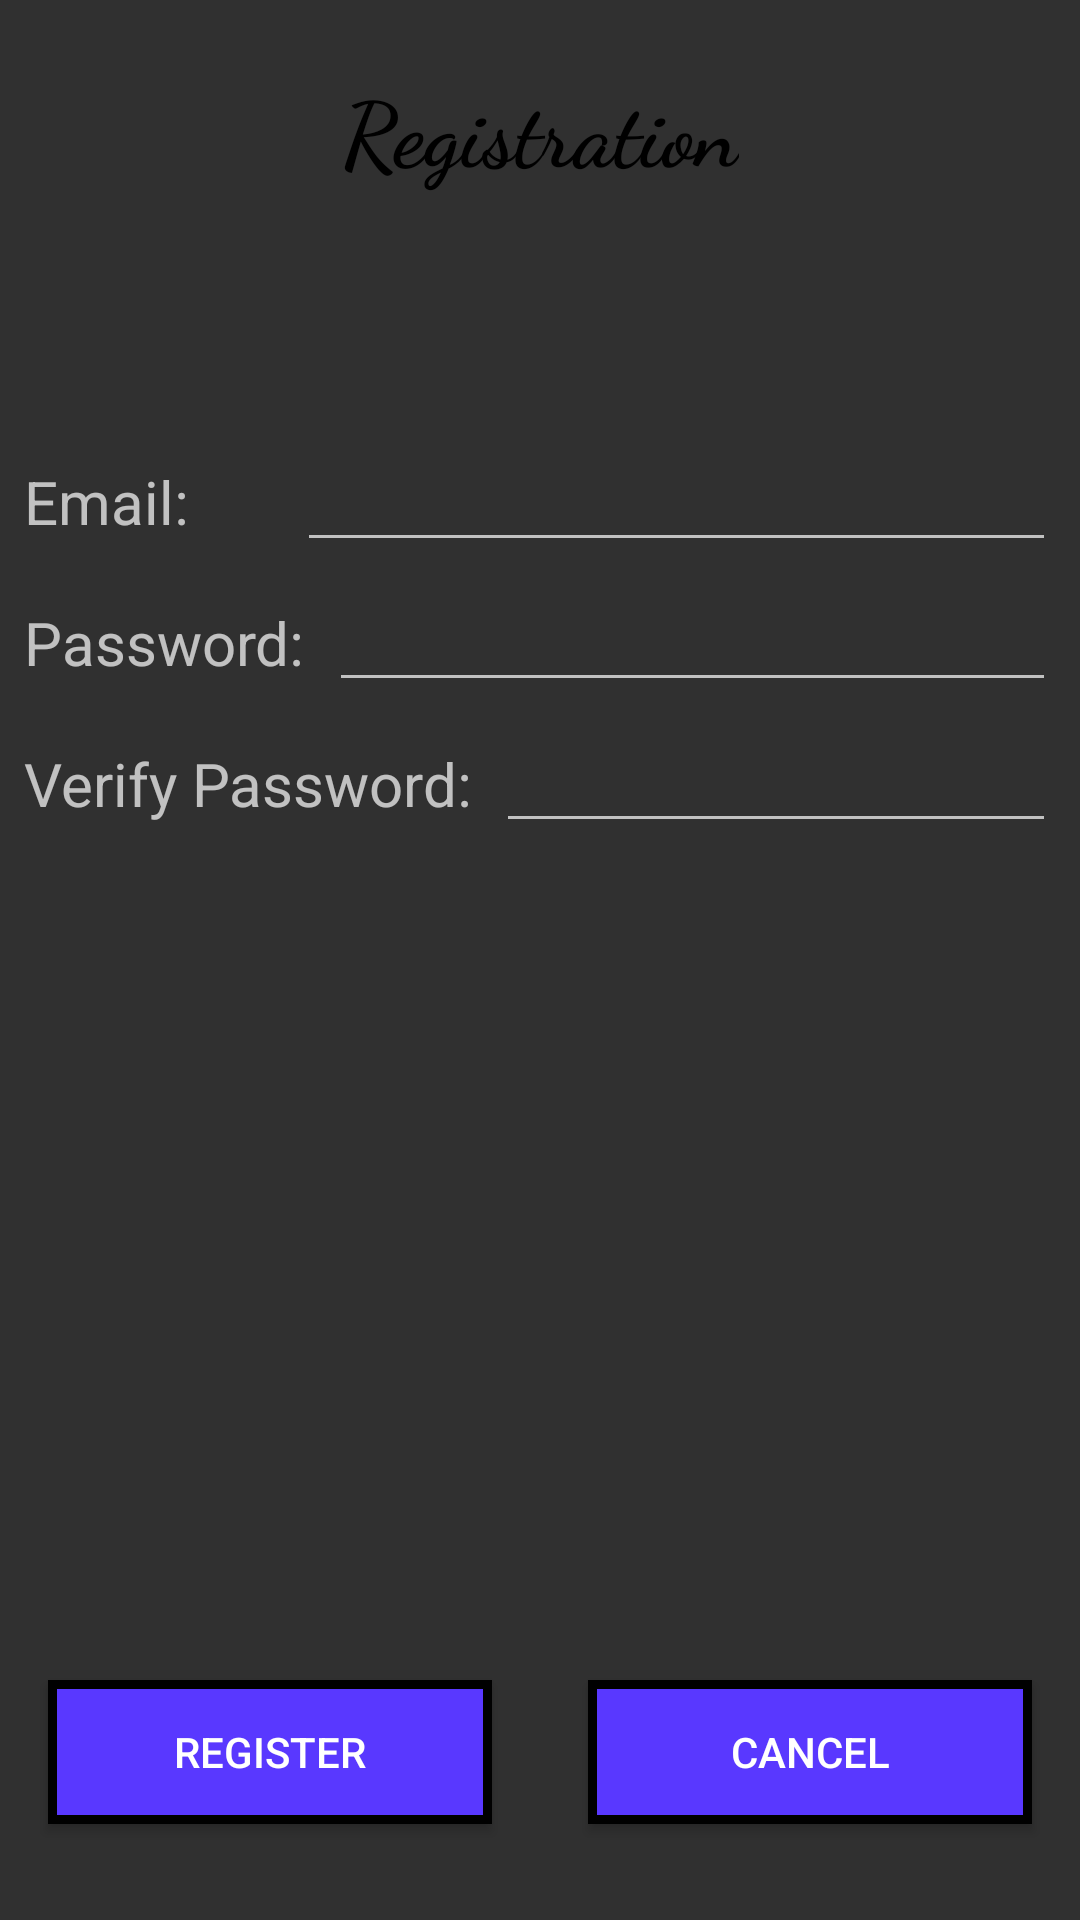

Layout XML and referenced resources for this Android screen:
<!-- AndroidManifest.xml: application theme Theme.AppCompat.NoActionBar -->
<!-- res/layout/fragment_registration.xml -->
<?xml version="1.0" encoding="utf-8"?>
<android.support.constraint.ConstraintLayout xmlns:android="http://schemas.android.com/apk/res/android"
    xmlns:app="http://schemas.android.com/apk/res-auto"
    xmlns:tools="http://schemas.android.com/tools"
    android:layout_width="match_parent"
    android:layout_height="match_parent"
    tools:context=".fragments.RegistrationFragment">

    <TextView
        android:id="@+id/registerScreen__title"
        android:layout_width="wrap_content"
        android:layout_height="wrap_content"
        android:layout_marginEnd="8dp"
        android:layout_marginStart="8dp"
        android:layout_marginTop="22dp"
        android:fontFamily="cursive"
        android:text="Registration"
        android:textAlignment="center"
        android:textColor="@android:color/black"
        android:textSize="30sp"
        android:textStyle="bold"
        app:layout_constraintEnd_toEndOf="parent"
        app:layout_constraintStart_toStartOf="parent"
        app:layout_constraintTop_toTopOf="parent" />

    <TextView
        android:id="@+id/textView6"
        android:layout_width="wrap_content"
        android:layout_height="wrap_content"
        android:layout_marginStart="8dp"
        android:layout_marginTop="20dp"
        android:text="Verify Password:"
        android:textSize="20sp"
        app:layout_constraintStart_toStartOf="parent"
        app:layout_constraintTop_toBottomOf="@+id/textView8" />

    <TextView
        android:id="@+id/textView8"
        android:layout_width="wrap_content"
        android:layout_height="wrap_content"
        android:layout_marginStart="8dp"
        android:layout_marginTop="20dp"
        android:text="Password:"
        android:textSize="20sp"
        app:layout_constraintStart_toStartOf="parent"
        app:layout_constraintTop_toBottomOf="@+id/textView7" />

    <TextView
        android:id="@+id/textView7"
        android:layout_width="wrap_content"
        android:layout_height="wrap_content"
        android:layout_marginStart="8dp"
        android:layout_marginTop="90dp"
        android:text="Email:"
        android:textSize="20sp"
        app:layout_constraintStart_toStartOf="parent"
        app:layout_constraintTop_toBottomOf="@+id/registerScreen__title" />

    <EditText
        android:id="@+id/registerScreen__emailEt"
        android:layout_width="0dp"
        android:layout_height="42dp"
        android:layout_marginEnd="8dp"
        android:layout_marginStart="36dp"
        android:ems="10"
        android:inputType="textEmailAddress"
        app:layout_constraintBaseline_toBaselineOf="@+id/textView7"
        app:layout_constraintEnd_toEndOf="parent"
        app:layout_constraintHorizontal_bias="0.0"
        app:layout_constraintStart_toEndOf="@+id/textView7" />

    <EditText
        android:id="@+id/registerScreen__passwordEt"
        android:layout_width="0dp"
        android:layout_height="wrap_content"
        android:layout_marginEnd="8dp"
        android:layout_marginStart="8dp"
        android:ems="10"
        android:inputType="textPersonName|textPassword"
        app:layout_constraintBaseline_toBaselineOf="@+id/textView8"
        app:layout_constraintEnd_toEndOf="parent"
        app:layout_constraintStart_toEndOf="@+id/textView8" />

    <EditText
        android:id="@+id/registerScreen__verifyPasswordEt"
        android:layout_width="0dp"
        android:layout_height="wrap_content"
        android:layout_marginEnd="8dp"
        android:layout_marginStart="8dp"
        android:ems="10"
        android:inputType="textPersonName|textPassword"
        app:layout_constraintBaseline_toBaselineOf="@+id/textView6"
        app:layout_constraintEnd_toEndOf="parent"
        app:layout_constraintStart_toEndOf="@+id/textView6" />

    <Button
        android:id="@+id/registerScreen__registerButton"
        android:layout_width="0dp"
        android:layout_height="wrap_content"
        android:layout_marginBottom="32dp"
        android:layout_marginEnd="16dp"
        android:layout_marginStart="16dp"
        android:layout_weight="1"
        android:background="@drawable/oval_style"
        android:drawableStart="@drawable/v_sign"
        android:text="Register"
        app:layout_constraintBottom_toBottomOf="parent"
        app:layout_constraintEnd_toStartOf="@+id/registerScreen__cancelButton"
        app:layout_constraintHorizontal_bias="0.5"
        app:layout_constraintStart_toStartOf="parent" />

    <Button
        android:id="@+id/registerScreen__cancelButton"
        android:layout_width="0dp"
        android:layout_height="wrap_content"
        android:layout_marginBottom="32dp"
        android:layout_marginEnd="16dp"
        android:layout_marginStart="16dp"
        android:layout_weight="1"
        android:background="@drawable/oval_style"
        android:drawableStart="@drawable/x_sign"
        android:text="Cancel"
        app:layout_constraintBottom_toBottomOf="parent"
        app:layout_constraintEnd_toEndOf="parent"
        app:layout_constraintHorizontal_bias="0.5"
        app:layout_constraintStart_toEndOf="@+id/registerScreen__registerButton" />

    <ProgressBar
        android:id="@+id/dinnerRegisterScreen__progressBar"
        style="?android:attr/progressBarStyle"
        android:layout_width="110dp"
        android:layout_height="110dp"
        android:layout_marginBottom="8dp"
        android:layout_marginEnd="8dp"
        android:layout_marginStart="8dp"
        android:layout_marginTop="8dp"
        android:visibility="invisible"
        app:layout_constraintBottom_toBottomOf="parent"
        app:layout_constraintEnd_toEndOf="parent"
        app:layout_constraintStart_toStartOf="parent"
        app:layout_constraintTop_toTopOf="parent" />

</android.support.constraint.ConstraintLayout>
<!-- resources referenced by this layout -->
<resources>
  <!-- drawable oval_style (drawable) -->
  <?xml version="1.0" encoding="utf-8"?>
  <shape xmlns:android="http://schemas.android.com/apk/res/android">
  
      <stroke
          android:width="3dp"
          android:color="#000000" />
  
      <solid android:color="#5938ff" />
  </shape>
</resources>
